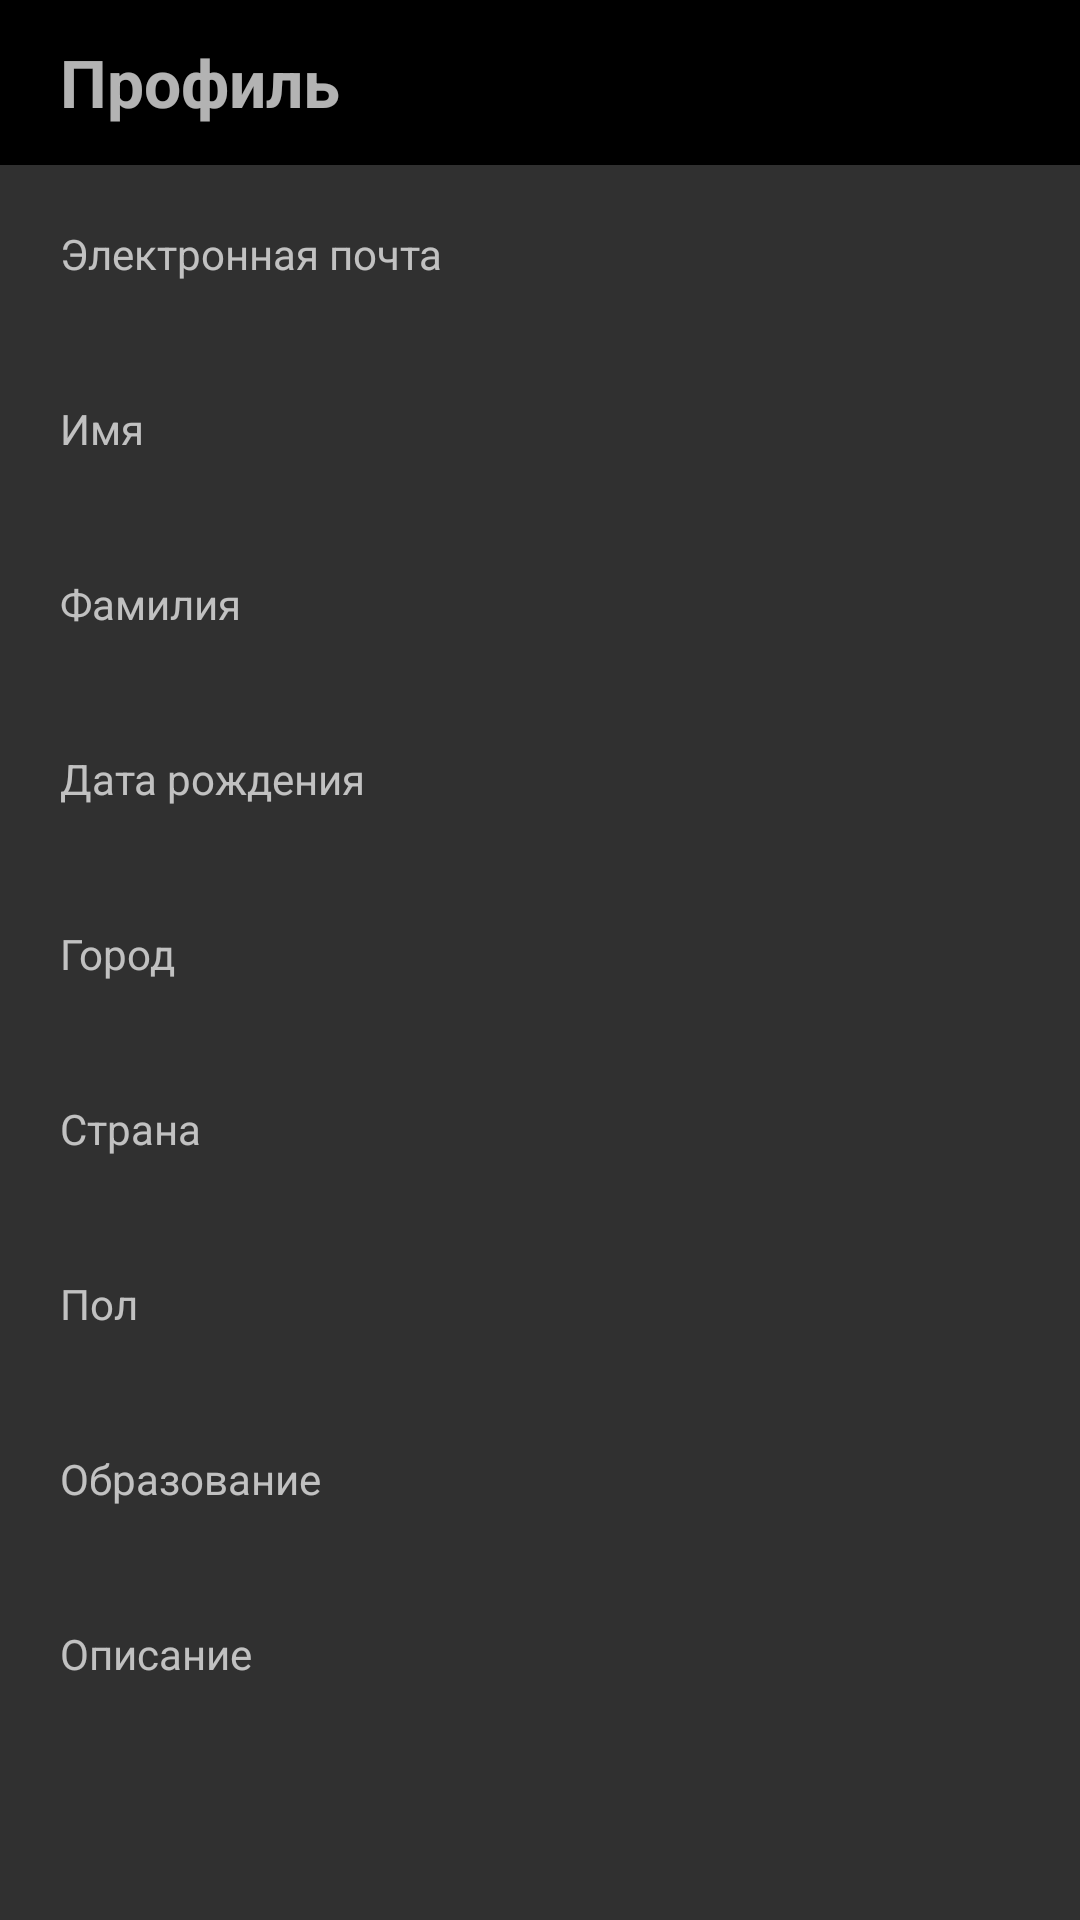

Produce the Android XML layout that renders to this screen, including the resource entries it uses.
<!-- AndroidManifest.xml: application theme Theme.AppCompat.NoActionBar -->
<!-- res/layout/fragment_profile.xml -->
<?xml version="1.0" encoding="utf-8"?>
<LinearLayout xmlns:android="http://schemas.android.com/apk/res/android"
    xmlns:app="http://schemas.android.com/apk/res-auto"
    xmlns:tools="http://schemas.android.com/tools"
    android:layout_width="match_parent"
    android:layout_height="match_parent"
    android:orientation="vertical"
    android:gravity="center_horizontal"
    android:focusable="true"
    android:focusableInTouchMode="true"
    tools:context=".fragments.ProfileFragment">

    <LinearLayout
        android:layout_width="match_parent"
        android:layout_height="55dp"
        android:background="@color/black"
        android:gravity="center_vertical"
        android:orientation="horizontal">

        <TextView
            android:id="@+id/info_movie"
            android:layout_width="wrap_content"
            android:layout_height="wrap_content"
            android:layout_weight="8"
            android:text="@string/profile"
            android:textSize="22sp"
            android:textStyle="bold"
            android:paddingStart="20dp"/>

        <androidx.appcompat.widget.AppCompatImageView
            android:id="@+id/edit_button"
            android:layout_width="wrap_content"
            android:layout_height="wrap_content"
            android:layout_weight="1"
            android:paddingVertical="10dp"
            android:src="@drawable/ic_edit" />
        <androidx.appcompat.widget.AppCompatImageView
            android:id="@+id/signout_button"
            android:layout_width="wrap_content"
            android:layout_height="wrap_content"
            android:layout_weight="1"
            android:paddingVertical="10dp"
            android:src="@drawable/ic_door" />
        <androidx.appcompat.widget.AppCompatImageView
            android:id="@+id/delete_user_button"
            android:layout_width="wrap_content"
            android:layout_height="wrap_content"
            android:layout_weight="1"
            android:paddingVertical="10dp"
            android:src="@drawable/ic_delete" />
    </LinearLayout>

    <ScrollView
        android:layout_weight="1"
        android:layout_width="match_parent"
        android:layout_height="0dp">
        <LinearLayout
            android:layout_width="match_parent"
            android:layout_height="0dp"
            android:orientation="vertical"
            android:padding="20sp">

            <TextView
                android:layout_width="match_parent"
                android:layout_height="wrap_content"
                android:text="@string/email" />
            <TextView
                android:id="@+id/profile_email"
                android:layout_width="match_parent"
                android:layout_height="wrap_content"
                android:textSize="18sp"
                android:textColor="@color/white"
                android:layout_marginBottom="15dp" />
            <TextView
                android:layout_width="match_parent"
                android:layout_height="wrap_content"
                android:text="@string/firstname" />
            <TextView
                android:id="@+id/profile_firstname"
                android:layout_width="match_parent"
                android:layout_height="wrap_content"
                android:textSize="18sp"
                android:textColor="@color/white"
                android:layout_marginBottom="15dp" />
            <TextView
                android:layout_width="match_parent"
                android:layout_height="wrap_content"
                android:text="@string/lastname" />
            <TextView
                android:id="@+id/profile_lastname"
                android:layout_width="match_parent"
                android:layout_height="wrap_content"
                android:textSize="18sp"
                android:textColor="@color/white"
                android:layout_marginBottom="15dp" />
            <TextView
                android:layout_width="match_parent"
                android:layout_height="wrap_content"
                android:text="@string/profile_birth_date" />
            <TextView
                android:id="@+id/profile_birth_date"
                android:layout_width="match_parent"
                android:layout_height="wrap_content"
                android:textSize="18sp"
                android:textColor="@color/white"
                android:layout_marginBottom="15dp" />
            <TextView
                android:layout_width="match_parent"
                android:layout_height="wrap_content"
                android:text="@string/city" />
            <TextView
                android:id="@+id/profile_city"
                android:layout_width="match_parent"
                android:layout_height="wrap_content"
                android:textSize="18sp"
                android:textColor="@color/white"
                android:layout_marginBottom="15dp" />
            <TextView
                android:layout_width="match_parent"
                android:layout_height="wrap_content"
                android:text="@string/country" />
            <TextView
                android:id="@+id/profile_county"
                android:layout_width="match_parent"
                android:layout_height="wrap_content"
                android:textSize="18sp"
                android:textColor="@color/white"
                android:layout_marginBottom="15dp" />
            <TextView
                android:layout_width="match_parent"
                android:layout_height="wrap_content"
                android:text="@string/gender" />
            <TextView
                android:id="@+id/profile_gender"
                android:layout_width="match_parent"
                android:layout_height="wrap_content"
                android:textSize="18sp"
                android:textColor="@color/white"
                android:layout_marginBottom="15dp" />
            <TextView
                android:layout_width="match_parent"
                android:layout_height="wrap_content"
                android:text="@string/education" />
            <TextView
                android:id="@+id/profile_education"
                android:layout_width="match_parent"
                android:layout_height="wrap_content"
                android:textSize="18sp"
                android:textColor="@color/white"
                android:layout_marginBottom="15dp" />
            <TextView
                android:layout_width="match_parent"
                android:layout_height="wrap_content"
                android:text="@string/description" />
            <TextView
                android:id="@+id/profile_description"
                android:layout_width="match_parent"
                android:layout_height="wrap_content"
                android:textSize="18sp"
                android:textColor="@color/white"
                android:layout_marginBottom="15dp" />

            
        </LinearLayout>
    </ScrollView>

</LinearLayout>
<!-- resources referenced by this layout -->
<resources>
  <color name="black">#000000</color>
  <color name="white">#ffffff</color>
  <string name="city">Город</string>
  <string name="country">Страна</string>
  <string name="delete_user_button">Удалить аккаунт</string>
  <string name="description">Описание</string>
  <string name="edit">Редактировать</string>
  <string name="education">Образование</string>
  <string name="email">Электронная почта</string>
  <string name="firstname">Имя</string>
  <string name="gender">Пол</string>
  <string name="lastname">Фамилия</string>
  <string name="profile">Профиль</string>
  <string name="profile_birth_date">Дата рождения</string>
  <string name="sign_out">Выйти из аккаунта</string>
</resources>
